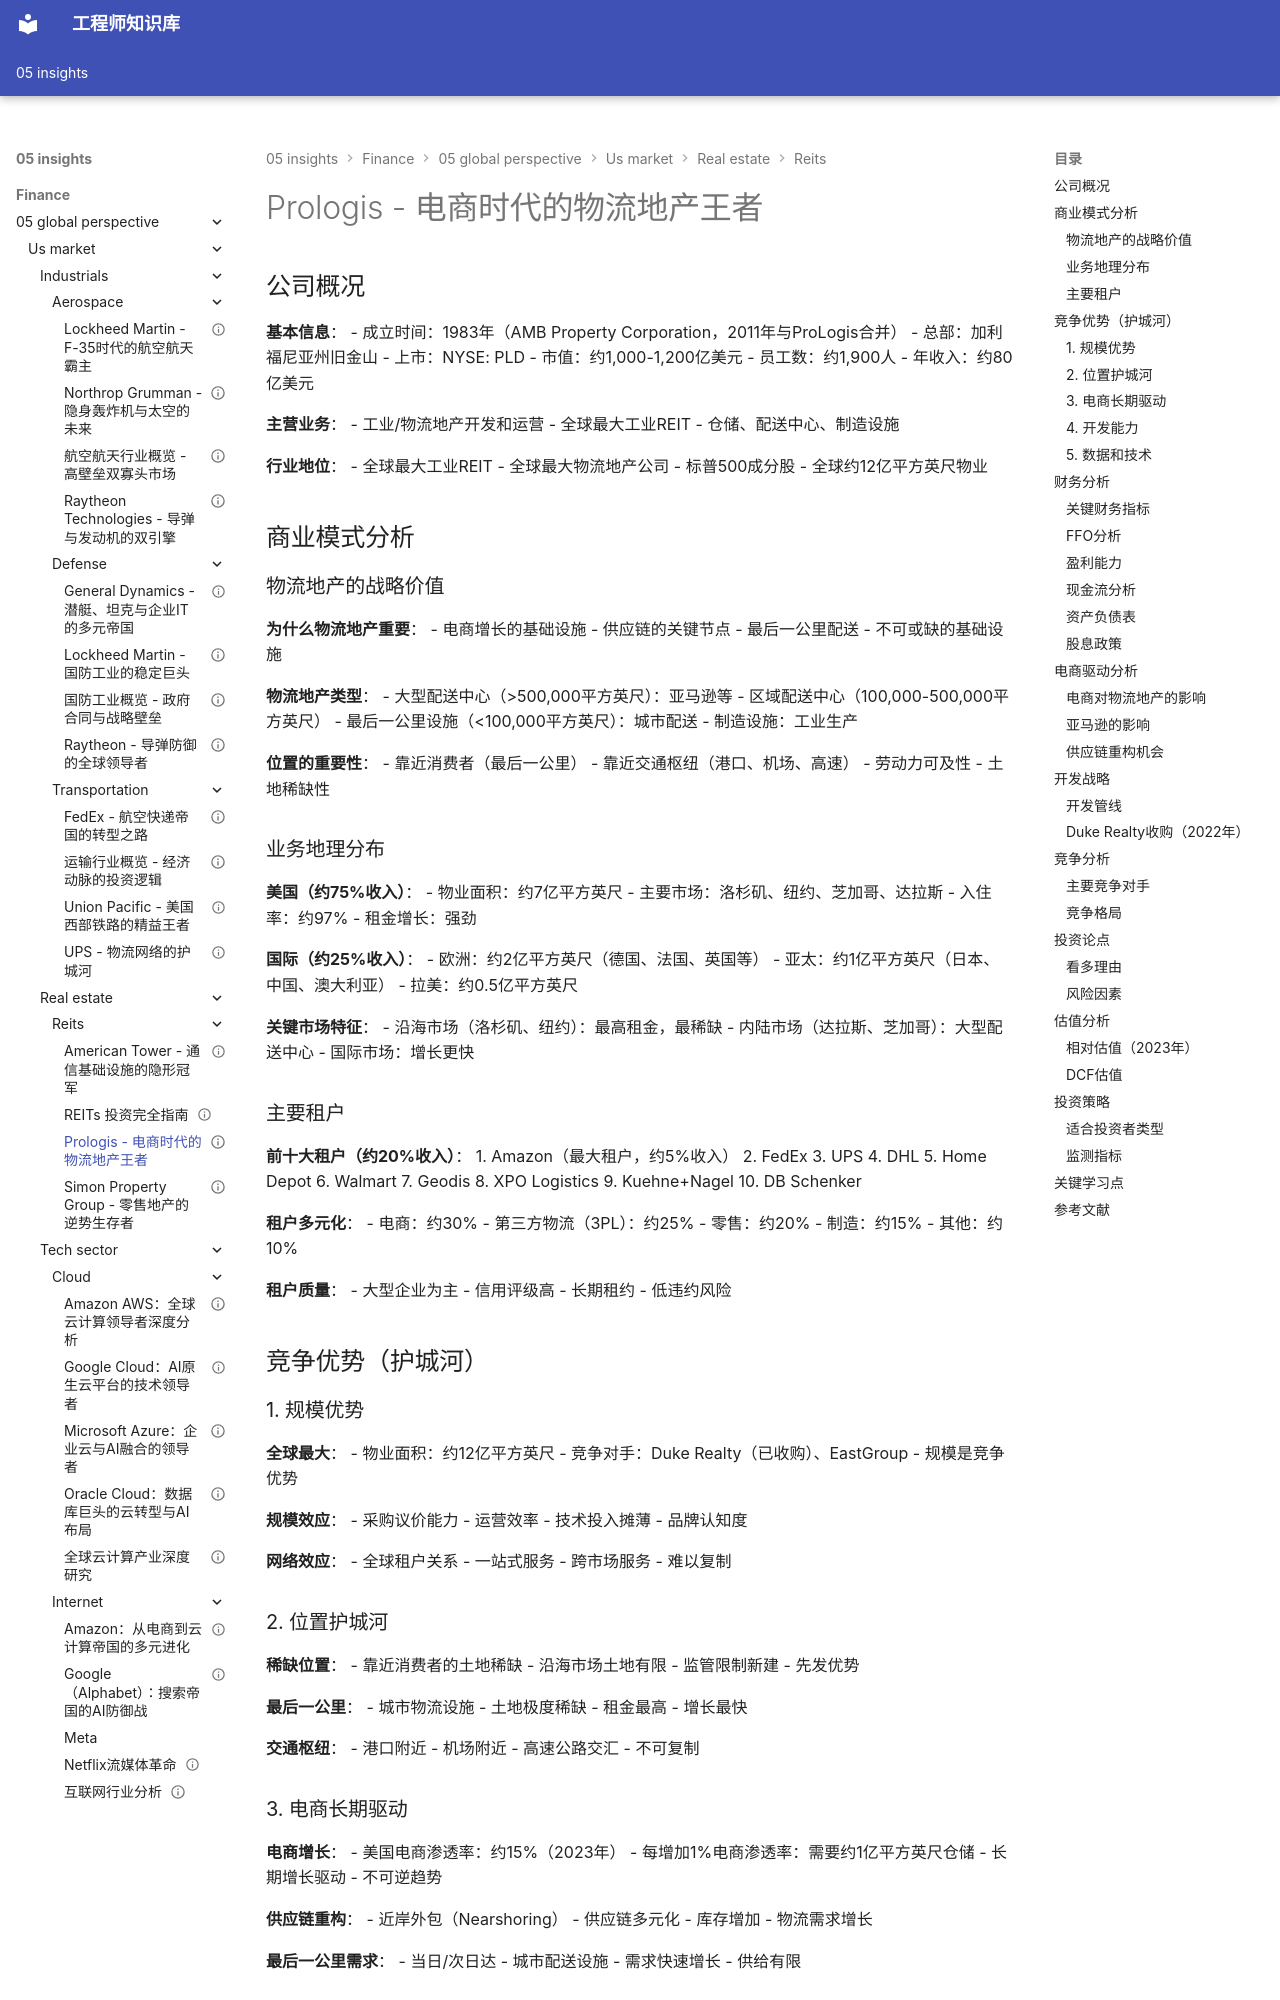

repository: Vuiora/knowledge-os · page: 05-insights/finance/05-global-perspective/us-market/real-estate/reits/prologis/index.html · generator: mkdocs

---
title: Prologis - 电商时代的物流地产王者
description: 深度分析Prologis的商业模式、物流地产护城河、电商驱动增长和投资价值
slug: prologis-analysis
domain: 金融洞察
module: 全球投资视角
content_type: case-study
skill_level: intermediate
tags:
- Prologis
- REITs
- 物流地产
- 电商
- 美国市场
prerequisites:
- REITs投资完全指南
- 房地产板块总览
related_contents:
- REITs投资完全指南
- American Tower分析
- Simon Property分析
estimated_time: 55
difficulty_score: 3
author: 金融知识体系
created_at: '2024-01-01'
updated_at: '2024-01-01'
version: '1.0'
language: zh-CN
status: published
is_featured: true
---

# Prologis - 电商时代的物流地产王者

## 公司概况

**基本信息**：
- 成立时间：1983年（AMB Property Corporation，2011年与ProLogis合并）
- 总部：加利福尼亚州旧金山
- 上市：NYSE: PLD
- 市值：约1,000-1,200亿美元
- 员工数：约1,900人
- 年收入：约80亿美元

**主营业务**：
- 工业/物流地产开发和运营
- 全球最大工业REIT
- 仓储、配送中心、制造设施

**行业地位**：
- 全球最大工业REIT
- 全球最大物流地产公司
- 标普500成分股
- 全球约12亿平方英尺物业

## 商业模式分析

### 物流地产的战略价值

**为什么物流地产重要**：
- 电商增长的基础设施
- 供应链的关键节点
- 最后一公里配送
- 不可或缺的基础设施

**物流地产类型**：
- 大型配送中心（>500,000平方英尺）：亚马逊等
- 区域配送中心（100,000-500,000平方英尺）
- 最后一公里设施（<100,000平方英尺）：城市配送
- 制造设施：工业生产

**位置的重要性**：
- 靠近消费者（最后一公里）
- 靠近交通枢纽（港口、机场、高速）
- 劳动力可及性
- 土地稀缺性

### 业务地理分布

**美国（约75%收入）**：
- 物业面积：约7亿平方英尺
- 主要市场：洛杉矶、纽约、芝加哥、达拉斯
- 入住率：约97%
- 租金增长：强劲

**国际（约25%收入）**：
- 欧洲：约2亿平方英尺（德国、法国、英国等）
- 亚太：约1亿平方英尺（日本、中国、澳大利亚）
- 拉美：约0.5亿平方英尺

**关键市场特征**：
- 沿海市场（洛杉矶、纽约）：最高租金，最稀缺
- 内陆市场（达拉斯、芝加哥）：大型配送中心
- 国际市场：增长更快

### 主要租户

**前十大租户（约20%收入）**：
1. Amazon（最大租户，约5%收入）
2. FedEx
3. UPS
4. DHL
5. Home Depot
6. Walmart
7. Geodis
8. XPO Logistics
9. Kuehne+Nagel
10. DB Schenker

**租户多元化**：
- 电商：约30%
- 第三方物流（3PL）：约25%
- 零售：约20%
- 制造：约15%
- 其他：约10%

**租户质量**：
- 大型企业为主
- 信用评级高
- 长期租约
- 低违约风险

## 竞争优势（护城河）
